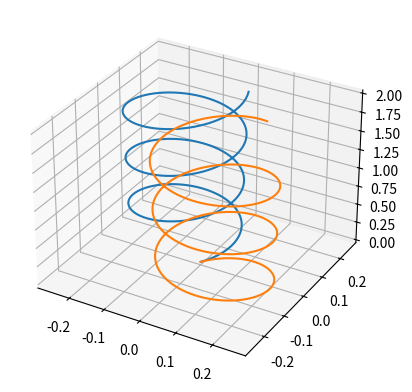

This figure's Python source:
import numpy as np
import matplotlib.pyplot as plt
from matplotlib.widgets import Slider, Button, RadioButtons

class moving_particle:
    def __init__(self, t, vx, vy, vz, Ex, Ey, Ez, q = -1, x = 0, y = 0, z = 0, dt = 0.01, Bx = 0, By = 0,Bz = 1, m = 1):
        self.m = m
        self.q = q
        self.dt = dt
        self.t = t
        self.x = x
        self.y = y
        self.z = z
        self.v = np.array((vx,vy,vz))
        self.E = np.array((Ex,Ey,Ez))
        self.B = np.array((Bx,By,Bz))
        self.F = self.q * (self.E + np.cross(self.v, self.B))
        self.a = self.F / self.m


    def move(self):
        self.v = self.v + self.a*self.dt
        self.x += self.v[0]*self.dt
        self.y += self.v[1]*self.dt
        self.z += self.v[2]*self.dt
        self.F = self.q * (self.E + np.cross(self.v, self.B))
        print(self.F)
        self.a = self.F / self.m
        self.T += self.dt

    def putanja(self):
        self.T = 0.
        self.listax = [self.x]
        self.listay = [self.y]
        self.listaz = [self.z]
        self.listav = [self.v]
        self.listaa = [self.a]
        self.listat = [0]
        while self.T < self.t:
            self.move()
            self.listax.append(self.x)
            self.listay.append(self.y)
            self.listaz.append(self.z)
            self.listav.append(self.v)
            self.listaa.append(self.a)
            self.listat.append(self.T)
        ##print(self.listav)

    def plot(self):
        ax.plot(self.listax, self.listay, self.listaz)
        
fig = plt.figure()
ax = plt.axes(projection ='3d')
h1 = moving_particle(20,0.1,0.1,0.1,0,0,0)
h2 = moving_particle(20,0.1,0.1,0.1,0,0,0,q=1)
h1.putanja()
h2.putanja()
h1.plot()
h2.plot()        
plt.show()
